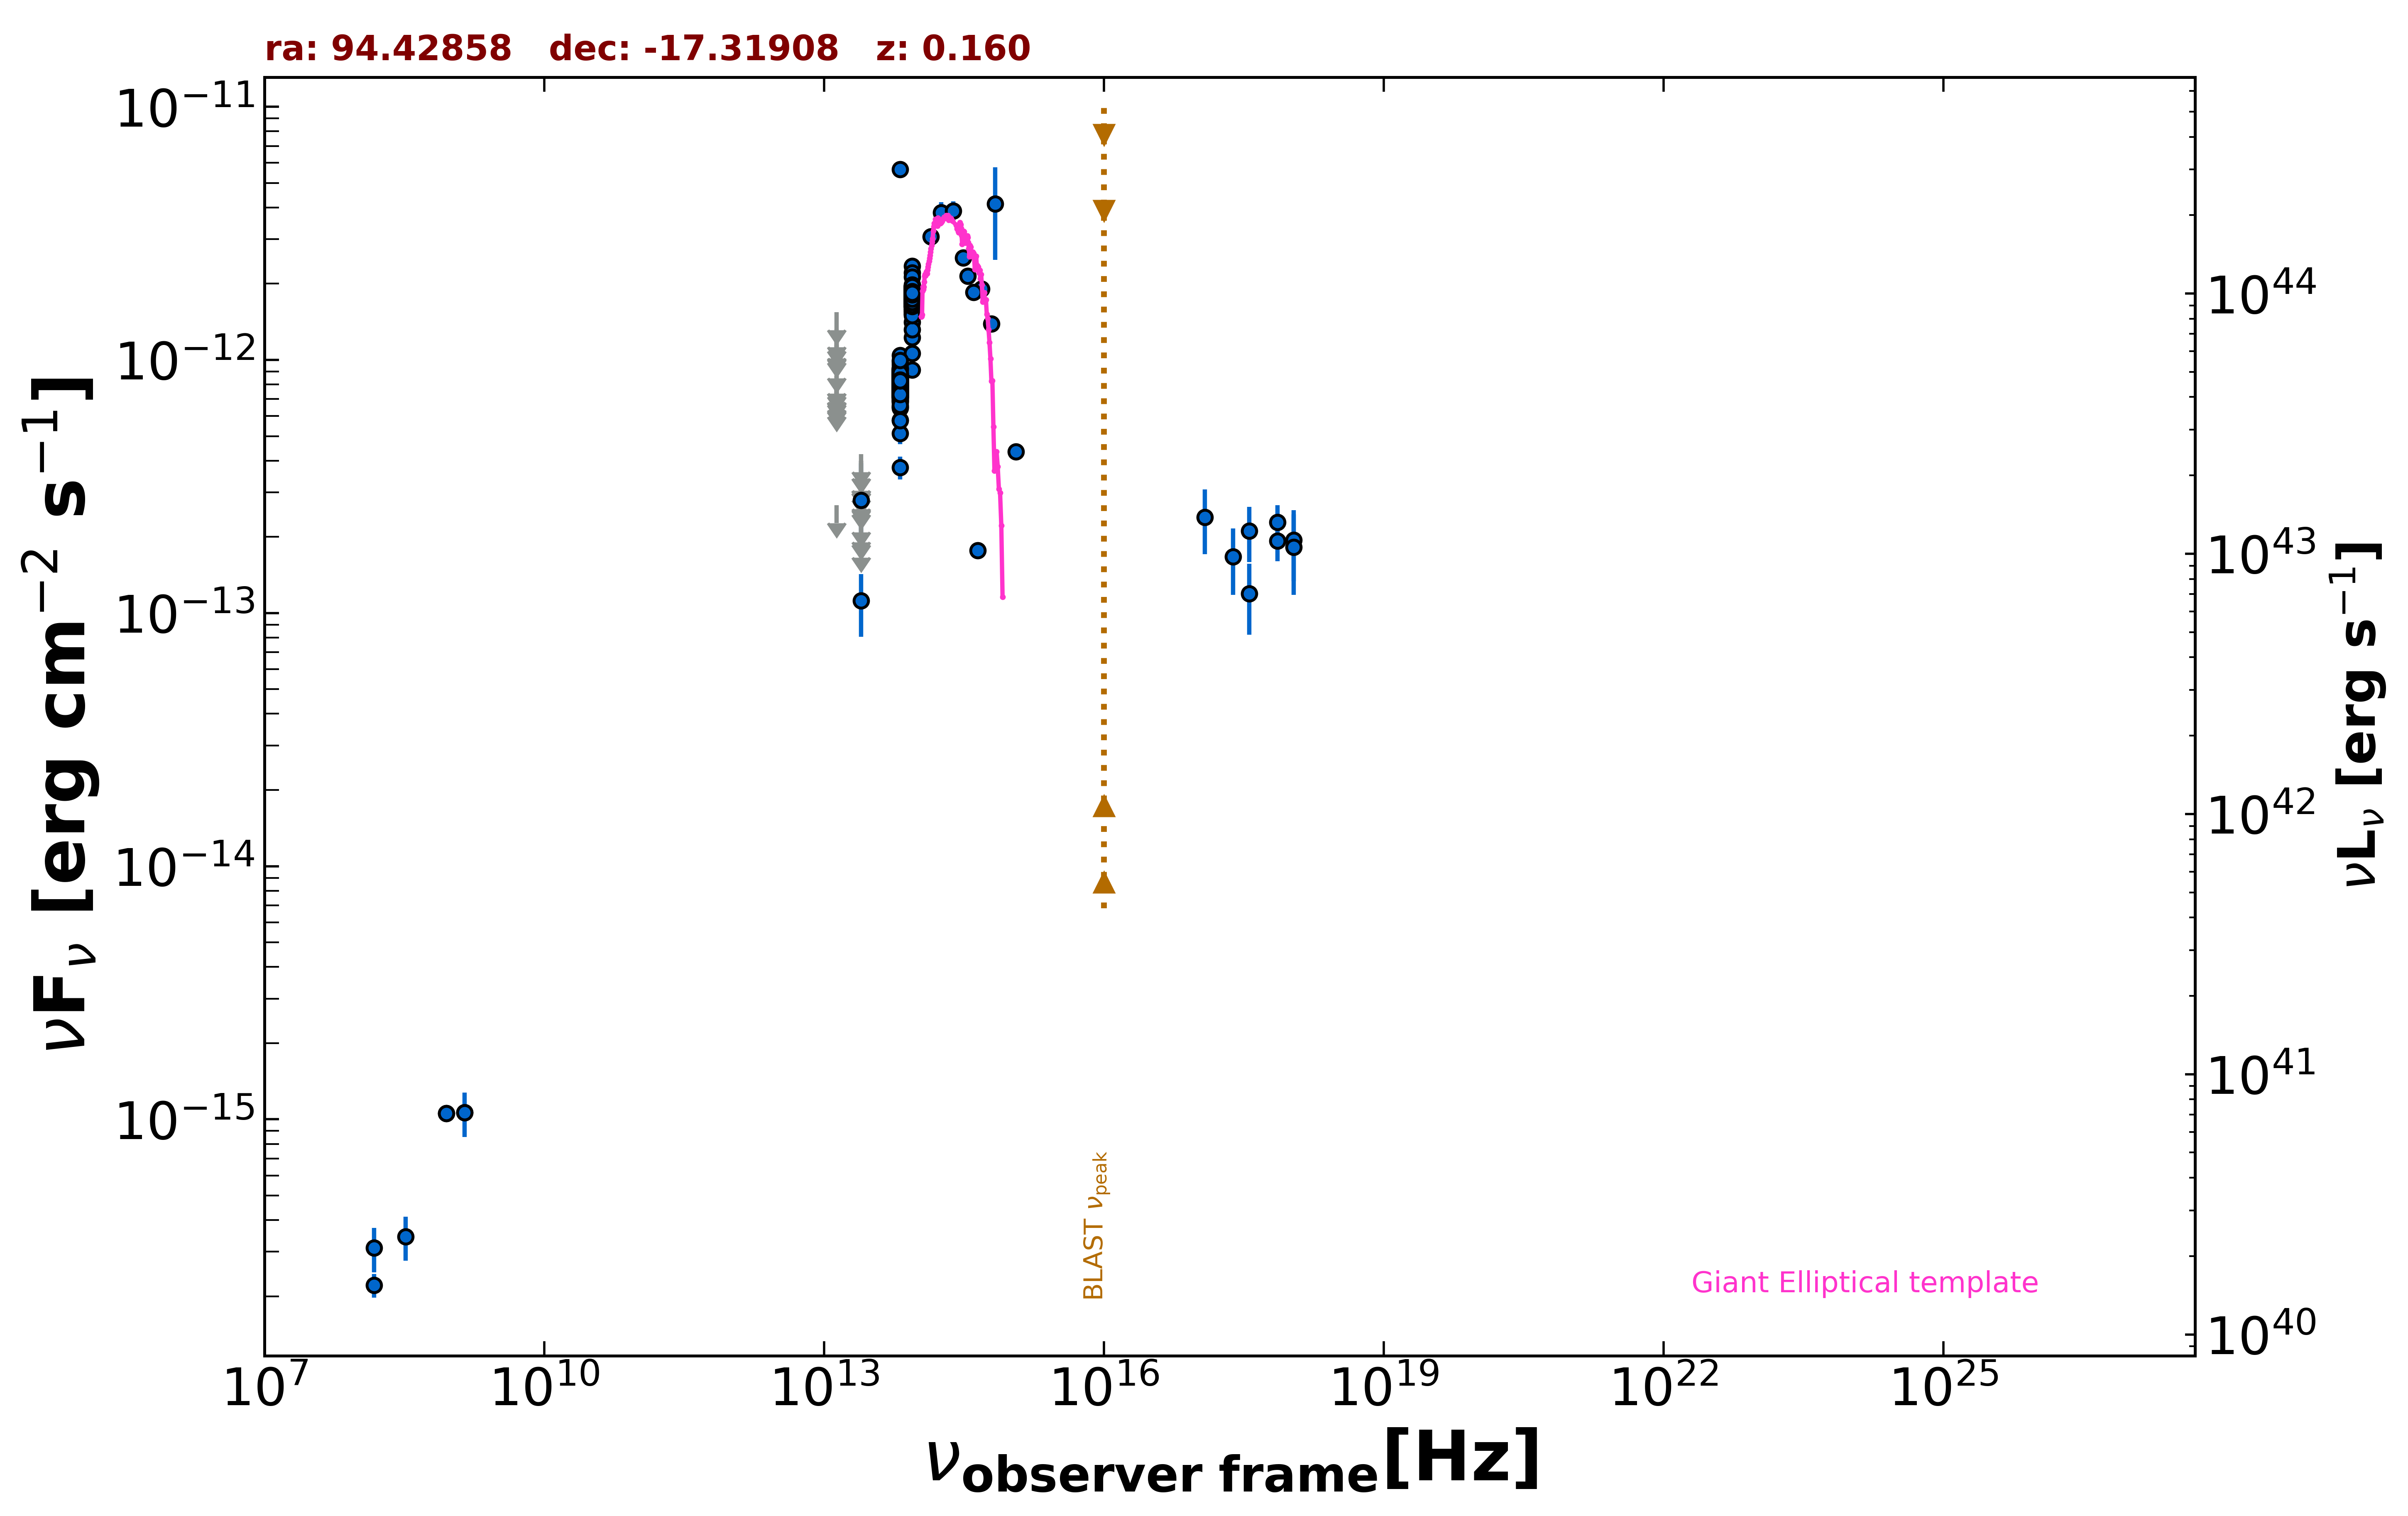

The data file committed next to this chart (first rows):
freq., flux, err_flux, MJD_start, MJD_end, flag, catalog, reference
1.400e+09, 1.063e-15, 4.200e-17, 55000, 55000, , NVSS, Condon et al. 1998  AJ  115  1693
8.870e+08, 1.058e-15, 8.265e-17, 55000, 55000, , RACS, Hale et al. 2021  PASA  38  e058
8.870e+08, 1.058e-15, 8.265e-17, 55000, 55000, , RACS, Hale et al. 2021  PASA  38  e058
2.418e+17, 1.669e-13, 4.870e-14, 54979, 54980, , 1OUSX, Giommi et al. in preparation
3.627e+17, 1.193e-13, 3.721e-14, 54979, 54980, , 1OUSX, Giommi et al. in preparation
7.253e+17, 1.927e-13, 3.260e-14, 54979, 54980, , 1OUSX, Giommi et al. in preparation
1.088e+18, 1.943e-13, 6.070e-14, 54979, 54980, , 1OUSX, Giommi et al. in preparation
7.253e+17, 2.286e-13, 3.770e-14, 55000, 55000, , 2SXPS, Evans et al. 2020  ApJS  247  54
1.209e+17, 2.393e-13, 6.845e-14, 55000, 55000, , 2SXPS, Evans et al. 2020  ApJS  247  54
3.627e+17, 2.111e-13, 5.205e-14, 55000, 55000, , 2SXPS, Evans et al. 2020  ApJS  247  54
1.088e+18, 1.820e-13, 6.380e-14, 55000, 55000, , 2SXPS, Evans et al. 2020  ApJS  247  54
1.500e+08, 2.211e-16, 2.350e-17, 55000, 55000, , TGSS150, Intema et al. 2017  A&A  598  A781
1.389e+14, 3.067e-12, 2.375e-13, 55000, 55000, , 2MASS, Skrutskie et al. 2006  AJ  131  1163
1.804e+14, 3.825e-12, 3.705e-13, 55000, 55000, , 2MASS, Skrutskie et al. 2006  AJ  131  1163
2.427e+14, 3.880e-12, 3.470e-13, 55000, 55000, , 2MASS, Skrutskie et al. 2006  AJ  131  1163
8.817e+13, 1.872e-12, 4.500e-15, 55000, 55000, , UNWISE, Schlafly et al. 2019  ApJS  240  30
6.517e+13, 8.482e-13, 4.450e-15, 55000, 55000, , UNWISE, Schlafly et al. 2019  ApJS  240  30
8.817e+13, 1.830e-12, 4.250e-14, 55000, 55000, , WISE, Wright et al. 2010  AJ  140  1868
6.517e+13, 8.269e-13, 2.055e-14, 55000, 55000, , WISE, Wright et al. 2010  AJ  140  1868
2.498e+13, 1.117e-13, 3.102e-14, 55000, 55000, , WISE, Wright et al. 2010  AJ  140  1868
1.363e+13, 2.667e-13, 0.000e+00, 55000, 55000, UL, WISE, Wright et al. 2010  AJ  140  1868
8.817e+13, 1.752e-12, 4.500e-14, 56740, 56740, , NEOWISE, Mainzer et al. 2014  ApJ  792  30
6.517e+13, 8.376e-13, 4.705e-14, 56740, 56740, , NEOWISE, Mainzer et al. 2014  ApJ  792  30
8.817e+13, 1.833e-12, 4.600e-14, 56740, 56740, , NEOWISE, Mainzer et al. 2014  ApJ  792  30
6.517e+13, 7.583e-13, 4.400e-14, 56740, 56740, , NEOWISE, Mainzer et al. 2014  ApJ  792  30
8.817e+13, 1.808e-12, 5.000e-14, 56740, 56740, , NEOWISE, Mainzer et al. 2014  ApJ  792  30
6.517e+13, 8.603e-13, 7.220e-14, 56740, 56740, , NEOWISE, Mainzer et al. 2014  ApJ  792  30
8.817e+13, 1.797e-12, 5.150e-14, 56739, 56739, , NEOWISE, Mainzer et al. 2014  ApJ  792  30
6.517e+13, 7.660e-13, 4.020e-14, 56739, 56739, , NEOWISE, Mainzer et al. 2014  ApJ  792  30
8.817e+13, 1.695e-12, 4.700e-14, 56741, 56741, , NEOWISE, Mainzer et al. 2014  ApJ  792  30
6.517e+13, 7.875e-13, 4.285e-14, 56741, 56741, , NEOWISE, Mainzer et al. 2014  ApJ  792  30
8.817e+13, 1.724e-12, 4.600e-14, 56740, 56740, , NEOWISE, Mainzer et al. 2014  ApJ  792  30
6.517e+13, 7.933e-13, 4.095e-14, 56740, 56740, , NEOWISE, Mainzer et al. 2014  ApJ  792  30
8.817e+13, 1.754e-12, 5.800e-14, 56740, 56740, , NEOWISE, Mainzer et al. 2014  ApJ  792  30
6.517e+13, 8.376e-13, 5.715e-14, 56740, 56740, , NEOWISE, Mainzer et al. 2014  ApJ  792  30
8.817e+13, 1.895e-12, 5.600e-14, 56739, 56739, , NEOWISE, Mainzer et al. 2014  ApJ  792  30
6.517e+13, 7.767e-13, 4.080e-14, 56739, 56739, , NEOWISE, Mainzer et al. 2014  ApJ  792  30
8.817e+13, 1.752e-12, 4.500e-14, 56740, 56740, , NEOWISE, Mainzer et al. 2014  ApJ  792  30
6.517e+13, 7.514e-13, 4.155e-14, 56740, 56740, , NEOWISE, Mainzer et al. 2014  ApJ  792  30
8.817e+13, 1.774e-12, 4.750e-14, 56740, 56740, , NEOWISE, Mainzer et al. 2014  ApJ  792  30
6.517e+13, 8.299e-13, 4.895e-14, 56740, 56740, , NEOWISE, Mainzer et al. 2014  ApJ  792  30
8.817e+13, 1.775e-12, 5.400e-14, 56740, 56740, , NEOWISE, Mainzer et al. 2014  ApJ  792  30
6.517e+13, 7.955e-13, 4.180e-14, 56740, 56740, , NEOWISE, Mainzer et al. 2014  ApJ  792  30
8.817e+13, 1.929e-12, 6.400e-14, 56739, 56739, , NEOWISE, Mainzer et al. 2014  ApJ  792  30
6.517e+13, 8.795e-13, 4.540e-14, 56739, 56739, , NEOWISE, Mainzer et al. 2014  ApJ  792  30
8.817e+13, 1.721e-12, 4.900e-14, 56740, 56740, , NEOWISE, Mainzer et al. 2014  ApJ  792  30
6.517e+13, 8.595e-13, 4.670e-14, 56740, 56740, , NEOWISE, Mainzer et al. 2014  ApJ  792  30
8.817e+13, 1.808e-12, 6.000e-14, 56740, 56740, , NEOWISE, Mainzer et al. 2014  ApJ  792  30
6.517e+13, 8.771e-13, 4.850e-14, 56740, 56740, , NEOWISE, Mainzer et al. 2014  ApJ  792  30
8.817e+13, 1.866e-12, 5.500e-14, 56740, 56740, , NEOWISE, Mainzer et al. 2014  ApJ  792  30
6.517e+13, 7.486e-13, 4.690e-14, 56740, 56740, , NEOWISE, Mainzer et al. 2014  ApJ  792  30
8.817e+13, 1.711e-12, 4.750e-14, 57294, 57294, , NEOWISE, Mainzer et al. 2014  ApJ  792  30
6.517e+13, 8.014e-13, 4.360e-14, 57294, 57294, , NEOWISE, Mainzer et al. 2014  ApJ  792  30
8.817e+13, 1.888e-12, 5.600e-14, 57294, 57294, , NEOWISE, Mainzer et al. 2014  ApJ  792  30
6.517e+13, 8.415e-13, 4.185e-14, 57294, 57294, , NEOWISE, Mainzer et al. 2014  ApJ  792  30
8.817e+13, 1.743e-12, 4.850e-14, 57294, 57294, , NEOWISE, Mainzer et al. 2014  ApJ  792  30
6.517e+13, 7.933e-13, 4.310e-14, 57294, 57294, , NEOWISE, Mainzer et al. 2014  ApJ  792  30
8.817e+13, 1.818e-12, 5.500e-14, 57293, 57293, , NEOWISE, Mainzer et al. 2014  ApJ  792  30
6.517e+13, 7.156e-13, 4.420e-14, 57293, 57293, , NEOWISE, Mainzer et al. 2014  ApJ  792  30
8.817e+13, 1.740e-12, 5.450e-14, 57294, 57294, , NEOWISE, Mainzer et al. 2014  ApJ  792  30
... 651 more rows
